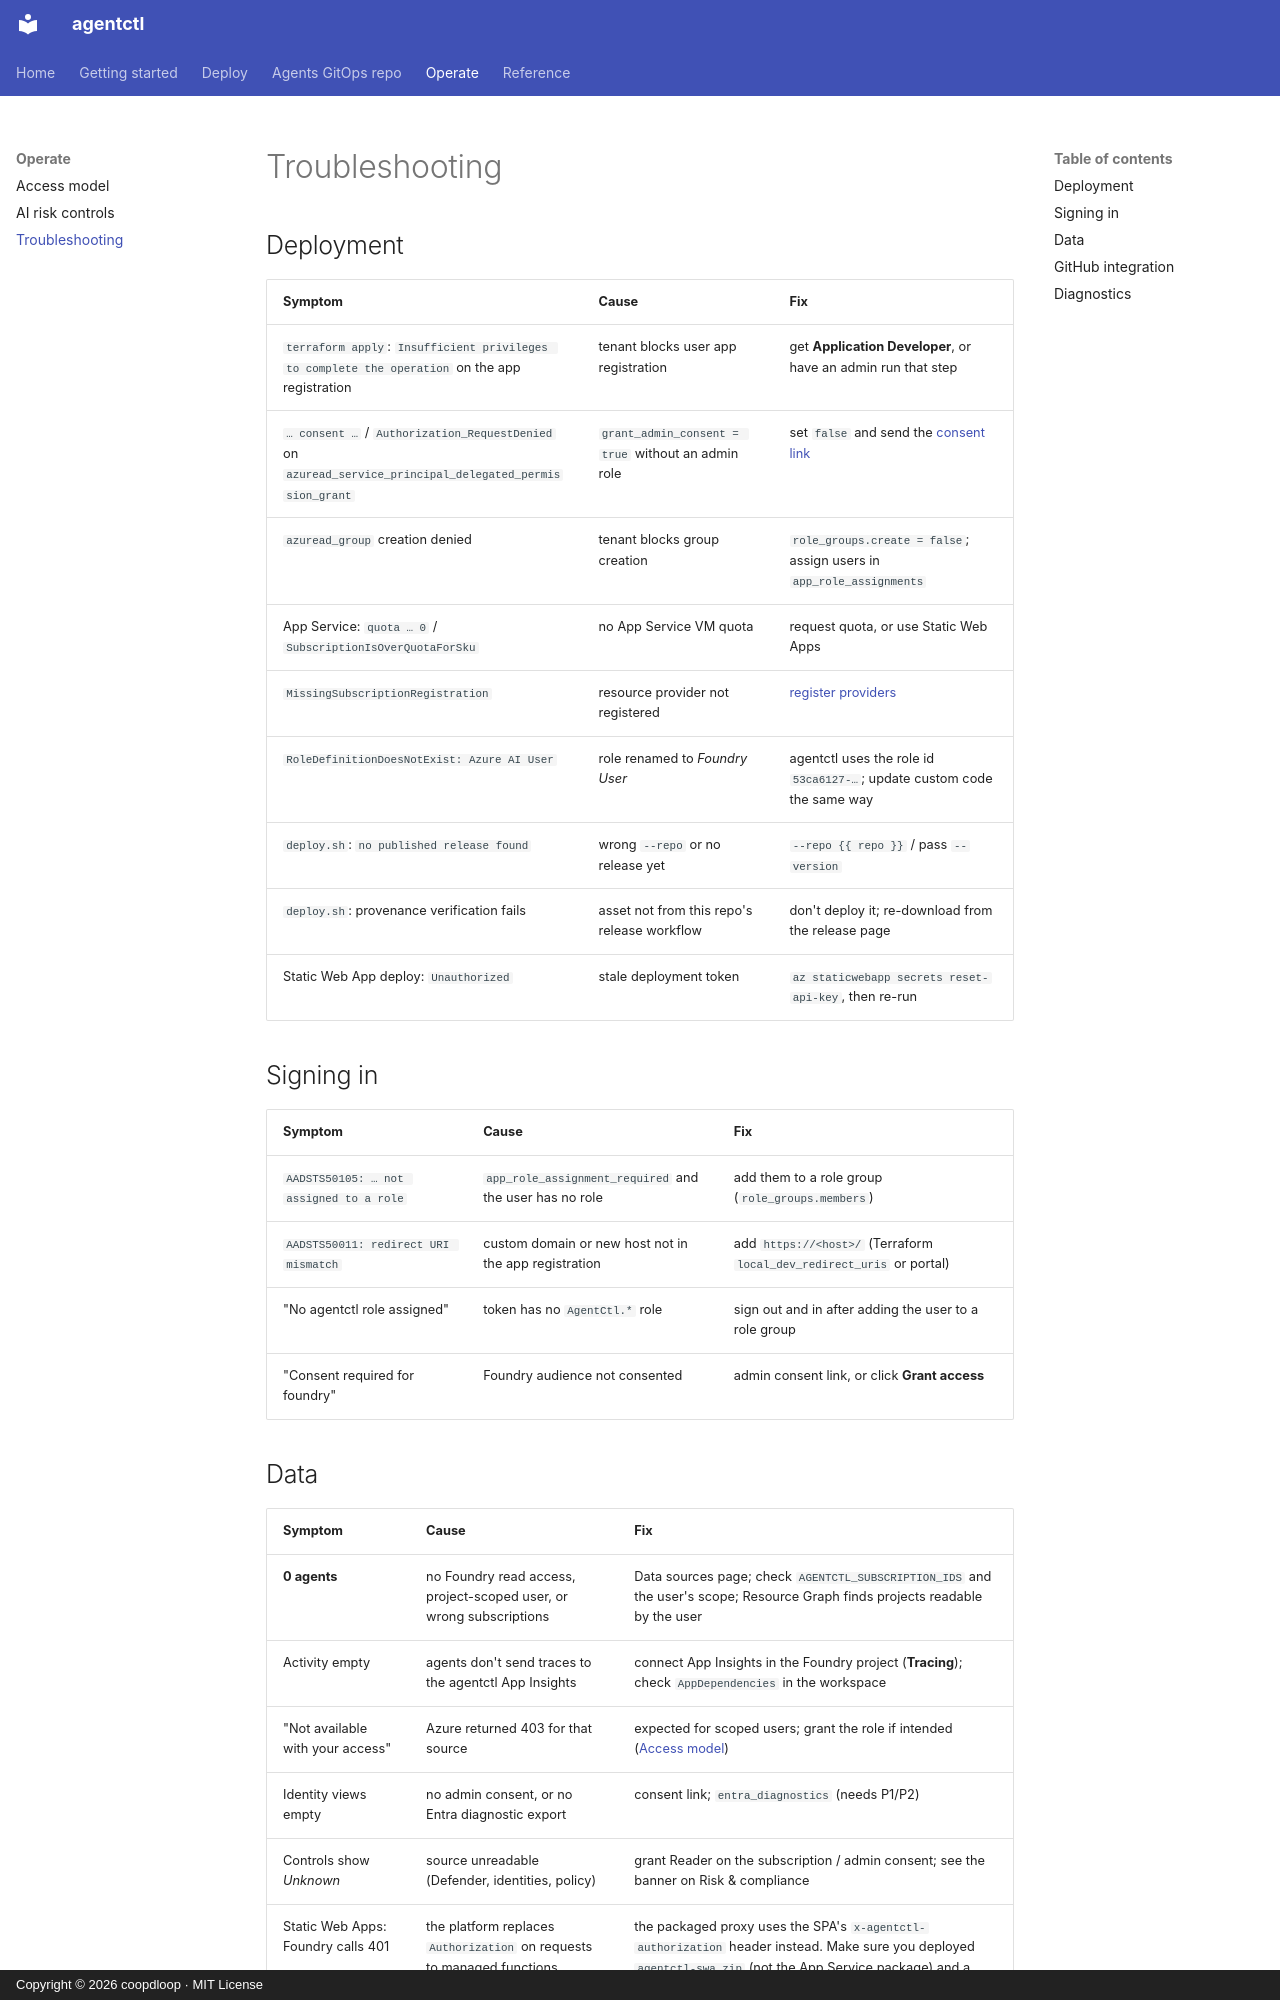

repository: coopdloop/agentctl-azure · page: operate/troubleshooting/index.html · generator: mkdocs · copyright: Copyright © 2026 coopdloop · MIT License

# Troubleshooting

## Deployment

| Symptom | Cause | Fix |
|---|---|---|
| `terraform apply`: `Insufficient privileges to complete the operation` on the app registration | tenant blocks user app registration | get **Application Developer**, or have an admin run that step |
| `… consent …` / `Authorization_RequestDenied` on `azuread_service_principal_delegated_permission_grant` | `grant_admin_consent = true` without an admin role | set `false` and send the [consent link](../getting-started/permissions.md#admin-consent) |
| `azuread_group` creation denied | tenant blocks group creation | `role_groups.create = false`; assign users in `app_role_assignments` |
| App Service: `quota … 0` / `SubscriptionIsOverQuotaForSku` | no App Service VM quota | request quota, or use Static Web Apps |
| `MissingSubscriptionRegistration` | resource provider not registered | [register providers](../getting-started/prerequisites.md#register-resource-providers) |
| `RoleDefinitionDoesNotExist: Azure AI User` | role renamed to *Foundry User* | agentctl uses the role id `53ca6127-…`; update custom code the same way |
| `deploy.sh`: `no published release found` | wrong `--repo` or no release yet | `--repo {{ repo }}` / pass `--version` |
| `deploy.sh`: provenance verification fails | asset not from this repo's release workflow | don't deploy it; re-download from the release page |
| Static Web App deploy: `Unauthorized` | stale deployment token | `az staticwebapp secrets reset-api-key`, then re-run |

## Signing in

| Symptom | Cause | Fix |
|---|---|---|
| `AADSTS50105: … not assigned to a role` | `app_role_assignment_required` and the user has no role | add them to a role group (`role_groups.members`) |
| `AADSTS50011: redirect URI mismatch` | custom domain or new host not in the app registration | add `https://<host>/` (Terraform `local_dev_redirect_uris` or portal) |
| "No agentctl role assigned" | token has no `AgentCtl.*` role | sign out and in after adding the user to a role group |
| "Consent required for foundry" | Foundry audience not consented | admin consent link, or click **Grant access** |
